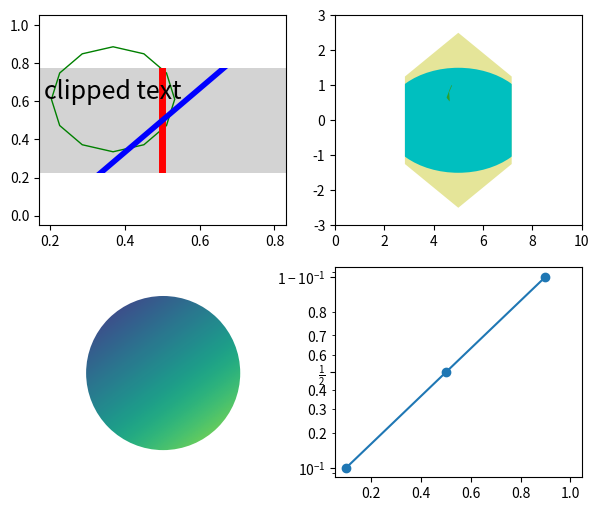

The matplotlib source for this figure:
import numpy as np
import matplotlib.pyplot as plt
from matplotlib.patches import Circle, Ellipse, Polygon, Rectangle, RegularPolygon
from matplotlib.path import Path
from matplotlib.transforms import TransformedPatchPath

# clip paths given as patches, (path, transform) pairs and patch paths, on
# native lines, patches and texts, and on images; logit masking.  (Each
# artist gets its own clip Path object: the PS backend keys clip paths by
# (path, id(temporary affine)), which depends on CPython reusing addresses.)
fig, axs = plt.subplots(2, 2, figsize=(7, 6))
ax = axs[0, 0]
track = Rectangle((0, .25), 1, .5, transform=ax.transAxes, facecolor="lightgrey")
ax.add_patch(track)
ax.axvline(0.5, 0, 1, color="red", lw=5, clip_path=TransformedPatchPath(track))
track2 = Polygon([(0, .25), (1, .25), (1, .75), (0, .75)], transform=ax.transAxes,
                 fc="none", ec="none")
ax.add_patch(track2)
ax.plot([0.2, 0.8], [0.0, 1.0], "b", lw=4, clip_path=TransformedPatchPath(track2))
circ = RegularPolygon((0.3, 0.6), 12, radius=0.25, transform=ax.transAxes, fc="none", ec="g")
ax.add_patch(circ)
t = ax.text(0.3, 0.6, "clipped text", size=18, ha="center", transform=ax.transAxes)
t.set_clip_path(circ)

ax = axs[0, 1]
x = np.linspace(0, 10, 200)
star = Path.unit_regular_star(5, 0.5)
for k in range(5):
    (ln,) = ax.plot(x, np.sin(x + k) * 2, lw=3)
    ln.set_clip_path(Path(star.vertices, star.codes), ax.transData + ax.transData.inverted()
                     + plt.matplotlib.transforms.Affine2D().scale(2.5).translate(5, 0)
                     + ax.transData)
poly = RegularPolygon((5, 0), 6, radius=2.5, fc="y", alpha=0.4)
ax.add_patch(poly)
e = Ellipse((5, 0), 6, 3, fc="c")
ax.add_patch(e)
e.set_clip_path(poly)
ax.set_xlim(0, 10)
ax.set_ylim(-3, 3)

ax = axs[1, 0]
img = np.add.outer(np.linspace(0, 1, 120), np.linspace(0, 1, 160))
im = ax.imshow(img, cmap="viridis")
patch = Circle((80, 60), radius=50, transform=ax.transData)
im.set_clip_path(patch)
ax.axis("off")

ax = axs[1, 1]
ax.plot([0.1, 0.5, 0.9, 1.0], [0.1, 0.5, 0.9, 1.0], "o-")
ax.set_yscale("logit")
fig.savefig("clip_paths.png")
